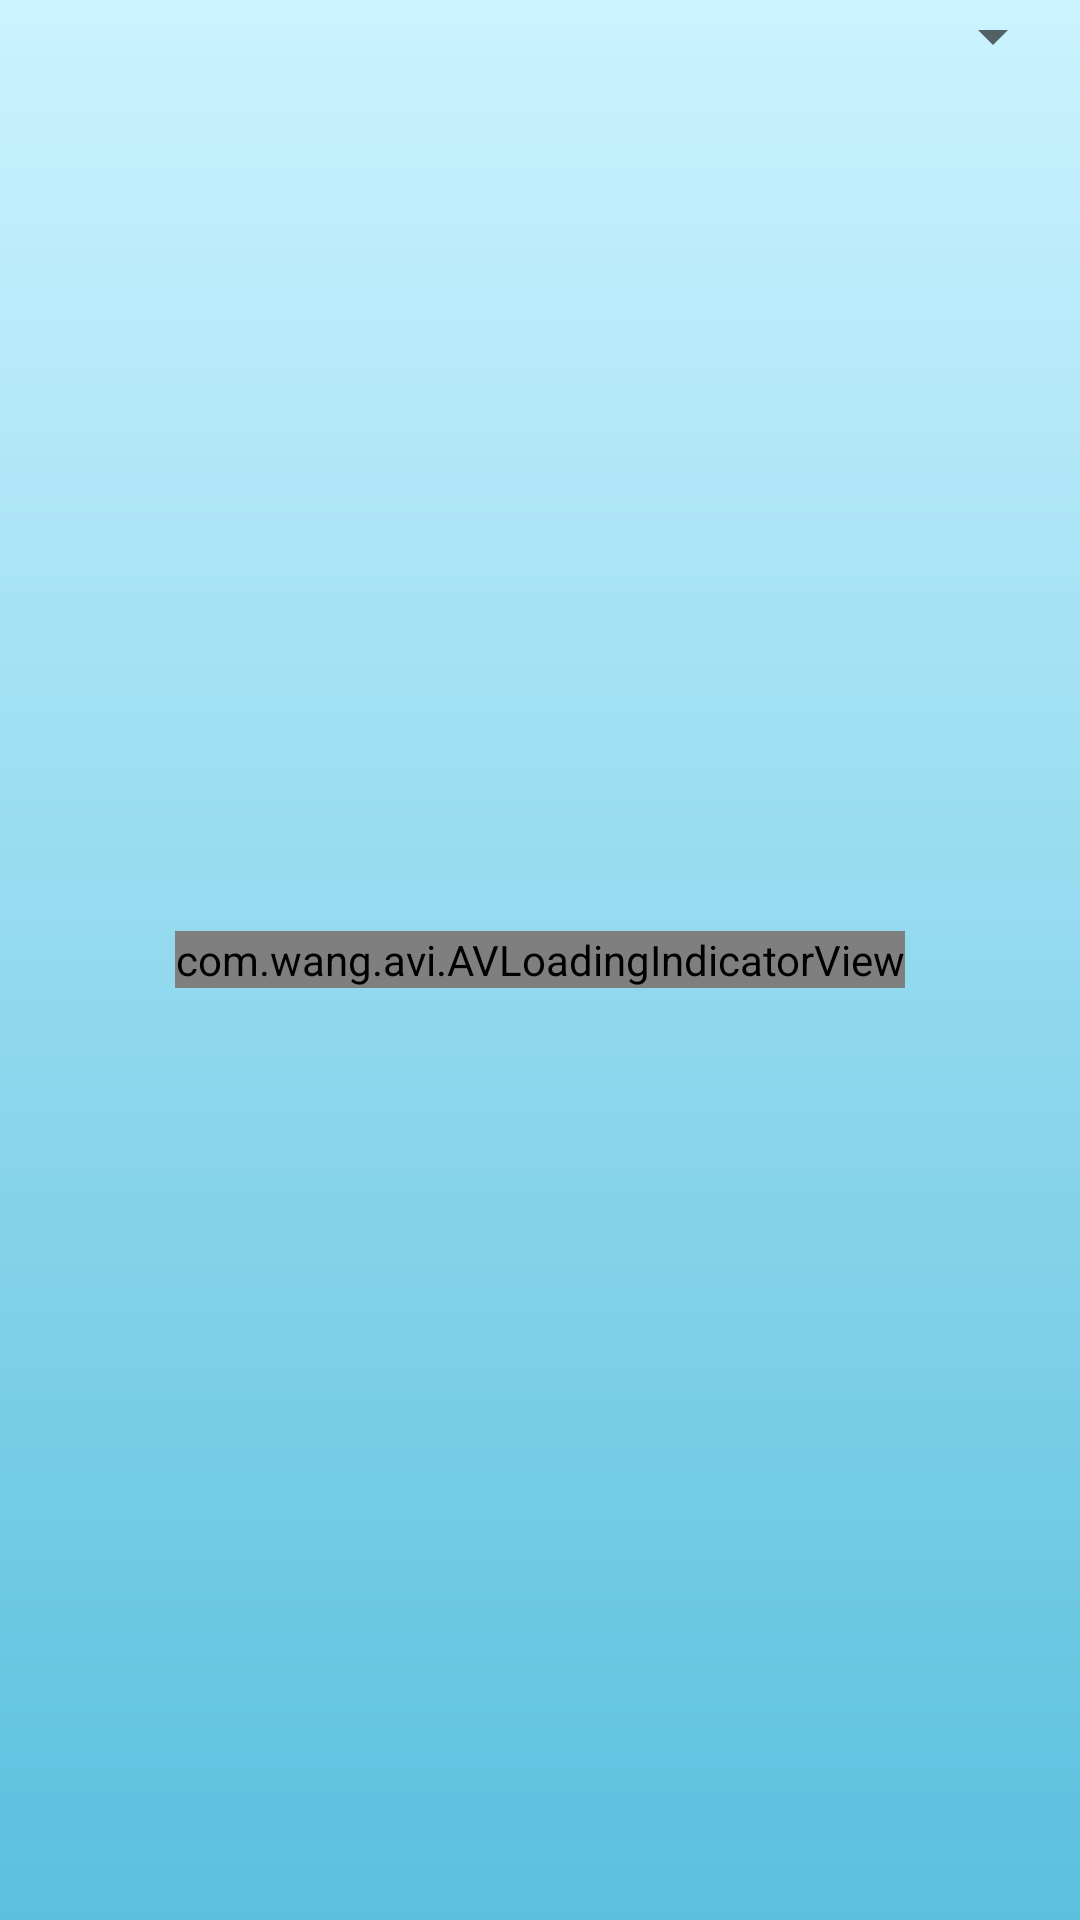

Reconstruct the res/layout file that produces this screen, plus the resources it refers to.
<!-- AndroidManifest.xml: application theme AppTheme -->
<!-- res/layout/activity_quotations.xml -->
<?xml version="1.0" encoding="utf-8"?>
<RelativeLayout xmlns:android="http://schemas.android.com/apk/res/android"
    xmlns:app="http://schemas.android.com/apk/res-auto"
    xmlns:tools="http://schemas.android.com/tools"
    android:layout_width="match_parent"
    android:layout_height="match_parent"
    tools:context="com.tech.thrithvam.spoffice.Quotations"
    android:background="@drawable/primary_gradient">

    <Spinner
        android:layout_width="wrap_content"
        android:layout_height="wrap_content"
        android:id="@+id/list_duration"
        android:layout_alignParentRight="true"
        android:layout_alignParentEnd="true"
        android:layout_marginRight="5dp"
        android:paddingRight="5dp"/>
    <ListView
        android:layout_below="@+id/list_duration"
        android:layout_width="match_parent"
        android:layout_height="match_parent"
        android:id="@+id/quotation_list"
        android:divider="@null"
        android:clipToPadding="false"
        android:overScrollFooter="@android:color/transparent"
        android:padding="5dp"
        android:footerDividersEnabled="false"
        android:scrollbars="none"
        />
    <TextView
        android:layout_width="match_parent"
        android:layout_height="wrap_content"
        android:gravity="center"
        android:textColor="@color/secondary_text"
        android:text="@string/no_items"
        android:visibility="gone"
        android:layout_centerHorizontal="true"
        android:layout_centerVertical="true"
        android:id="@+id/no_items"/>
    <com.wang.avi.AVLoadingIndicatorView
        android:layout_width="wrap_content"
        android:layout_height="wrap_content"
        app:indicatorName="BallScaleMultipleIndicator"
        android:layout_gravity="center"
        app:indicatorColor="@android:color/white"
        android:id="@+id/loading_indicator"
        android:layout_centerHorizontal="true"
        android:layout_centerVertical="true"
        android:layout_marginBottom="20dp"
        />
</RelativeLayout>
<!-- resources referenced by this layout -->
<resources>
  <color name="secondary_text">#8C000000</color>
  <!-- drawable primary_gradient (drawable) -->
  <?xml version="1.0" encoding="utf-8" ?>
  <shape xmlns:android="http://schemas.android.com/apk/res/android"
      android:thickness="0dp"
      android:shape="rectangle">
      <gradient
          android:startColor="#cbf3ff"
          android:endColor="@color/colorPrimary"
          android:type="linear"
          android:angle="270"/>
  </shape>
  <string name="no_items">No items</string>
  <style name="AppTheme" parent="Theme.AppCompat.Light.DarkActionBar">
          
          <item name="colorPrimary">@color/colorPrimary</item>
          <item name="colorPrimaryDark">@color/colorPrimaryDark</item>
          <item name="colorAccent">@color/colorAccent</item>
      </style>
  <color name="colorPrimary">#5bc0de</color>
  <color name="colorPrimaryDark">#298dab</color>
  <color name="colorAccent">#4696ae</color>
</resources>
